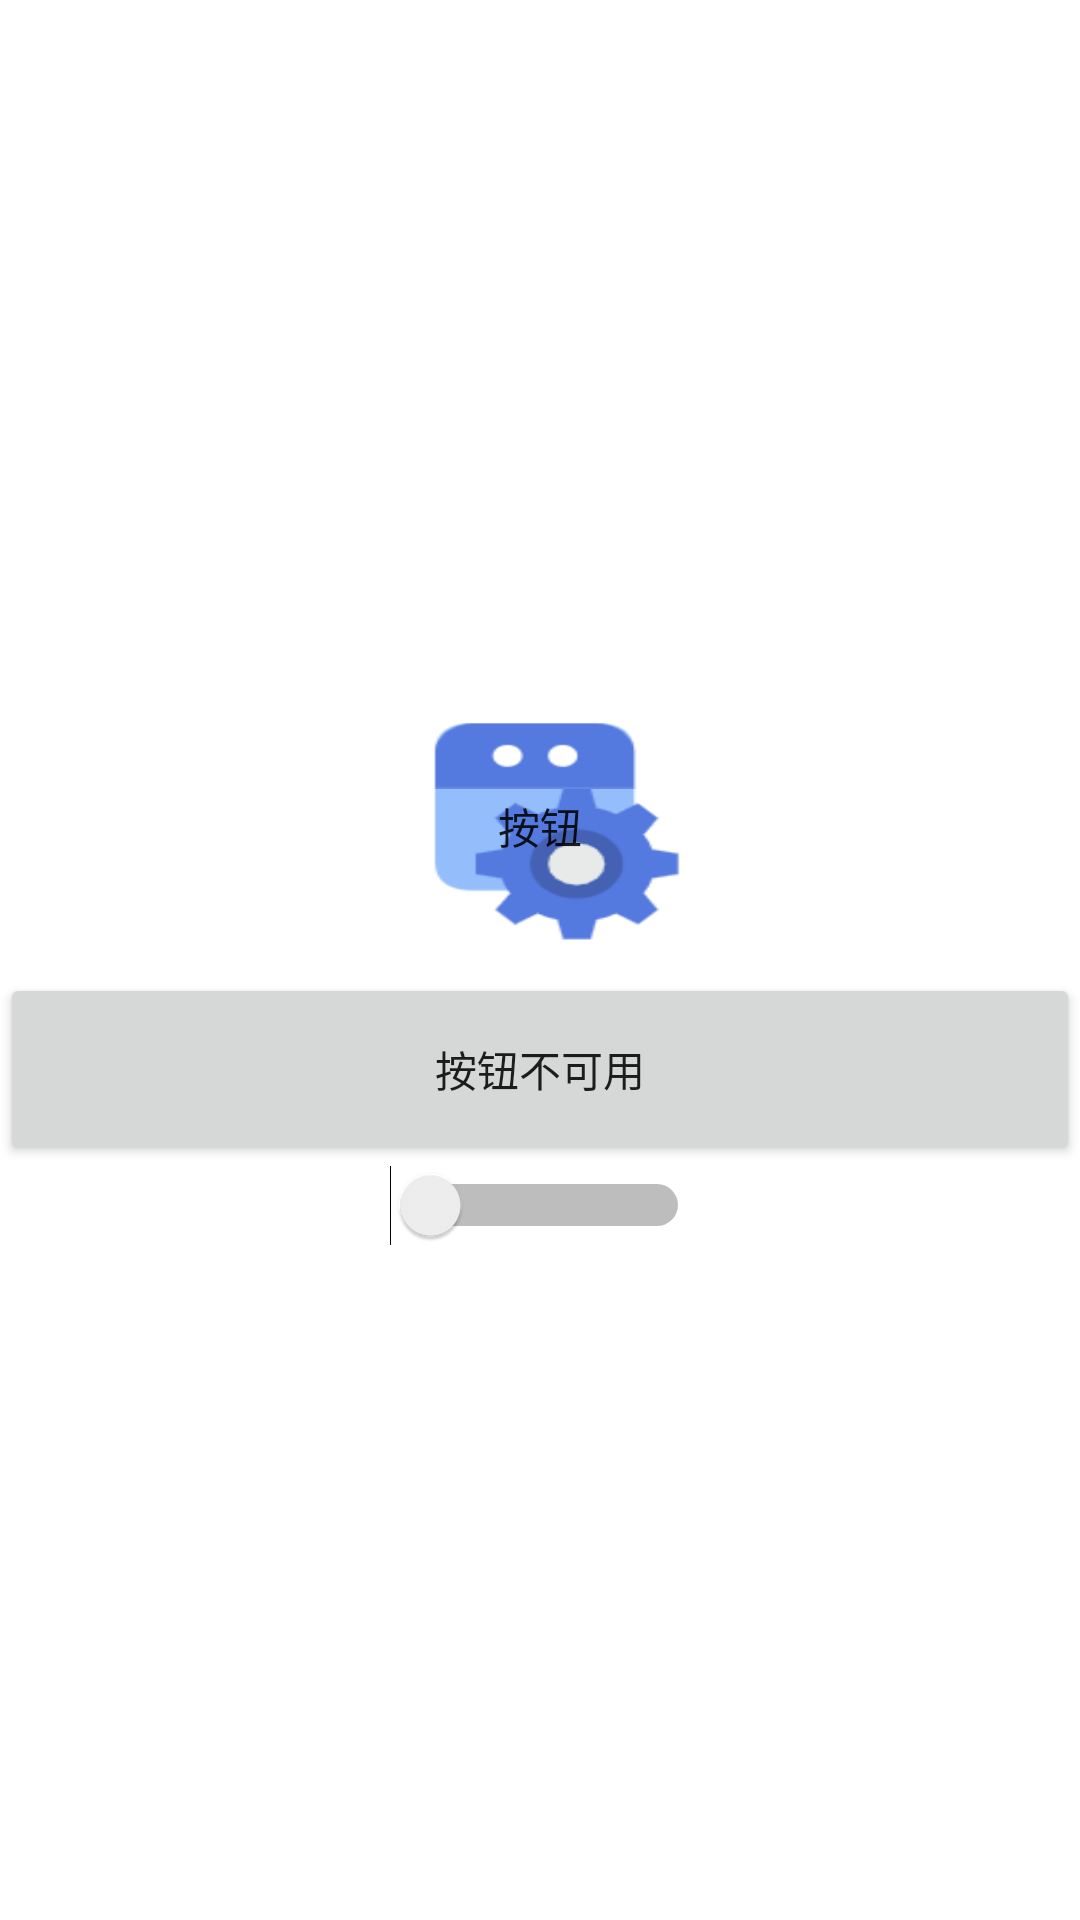

Reconstruct the res/layout file that produces this screen, plus the resources it refers to.
<!-- AndroidManifest.xml: application theme Theme.DialogDemo -->
<!-- res/layout/activity_button.xml -->
<?xml version="1.0" encoding="utf-8"?>
<LinearLayout xmlns:android="http://schemas.android.com/apk/res/android"
    xmlns:tools="http://schemas.android.com/tools"
    android:layout_width="match_parent"
    android:layout_height="match_parent"
    android:gravity="center"
    android:orientation="vertical"
    >
    <Button
        android:id="@+id/btnOne"
        android:layout_width="100dp"
        android:layout_height="100dp"
        android:background="@drawable/btn_bg1"
        android:text="按钮"/>


    <Button
        android:id="@+id/btnTwo"
        android:layout_width="match_parent"
        android:layout_height="64dp"
        android:text="按钮不可用"/>

    <Switch
        android:id="@+id/switch1"
        android:layout_width="wrap_content"
        android:layout_height="wrap_content"
        android:textOn="关"
        android:textOff="开"
        android:switchMinWidth="100dp"

         />
</LinearLayout>
<!-- resources referenced by this layout -->
<resources>
  <!-- drawable btn_bg1 (drawable) -->
  <?xml version="1.0" encoding="utf-8"?>
  <selector xmlns:android="http://schemas.android.com/apk/res/android">
      <item android:state_pressed="true" android:drawable="@drawable/icon_tool"/>
      <item android:state_enabled="false" android:drawable="@drawable/icon_compass"/>
      <item android:drawable="@drawable/ddd"/>
  </selector>
  <style name="Theme.DialogDemo" parent="Theme.MaterialComponents.DayNight.DarkActionBar">
          
          <item name="colorPrimary">@color/purple_500</item>
          <item name="colorPrimaryVariant">@color/purple_700</item>
          <item name="colorOnPrimary">@color/white</item>
          
          <item name="colorSecondary">@color/teal_200</item>
          <item name="colorSecondaryVariant">@color/teal_700</item>
          <item name="colorOnSecondary">@color/black</item>
          
          <item name="android:statusBarColor" tools:targetApi="l">?attr/colorPrimaryVariant</item>
          
  
          <item name="textAllCaps">false</item>
      </style>
  <!-- drawable icon_compass: png bitmap (drawable, 11066 bytes) -->
  <!-- not gathered from this repository: default colours our renderer supplied (Android Studio template values) -->
  <color name="purple_500">#FF6200EE</color>
  <color name="purple_700">#FF3700B3</color>
  <color name="teal_200">#FF03DAC5</color>
  <color name="teal_700">#FF018786</color>
  <color name="black">#FF000000</color>
  <color name="white">#FFFFFFFF</color>
</resources>
